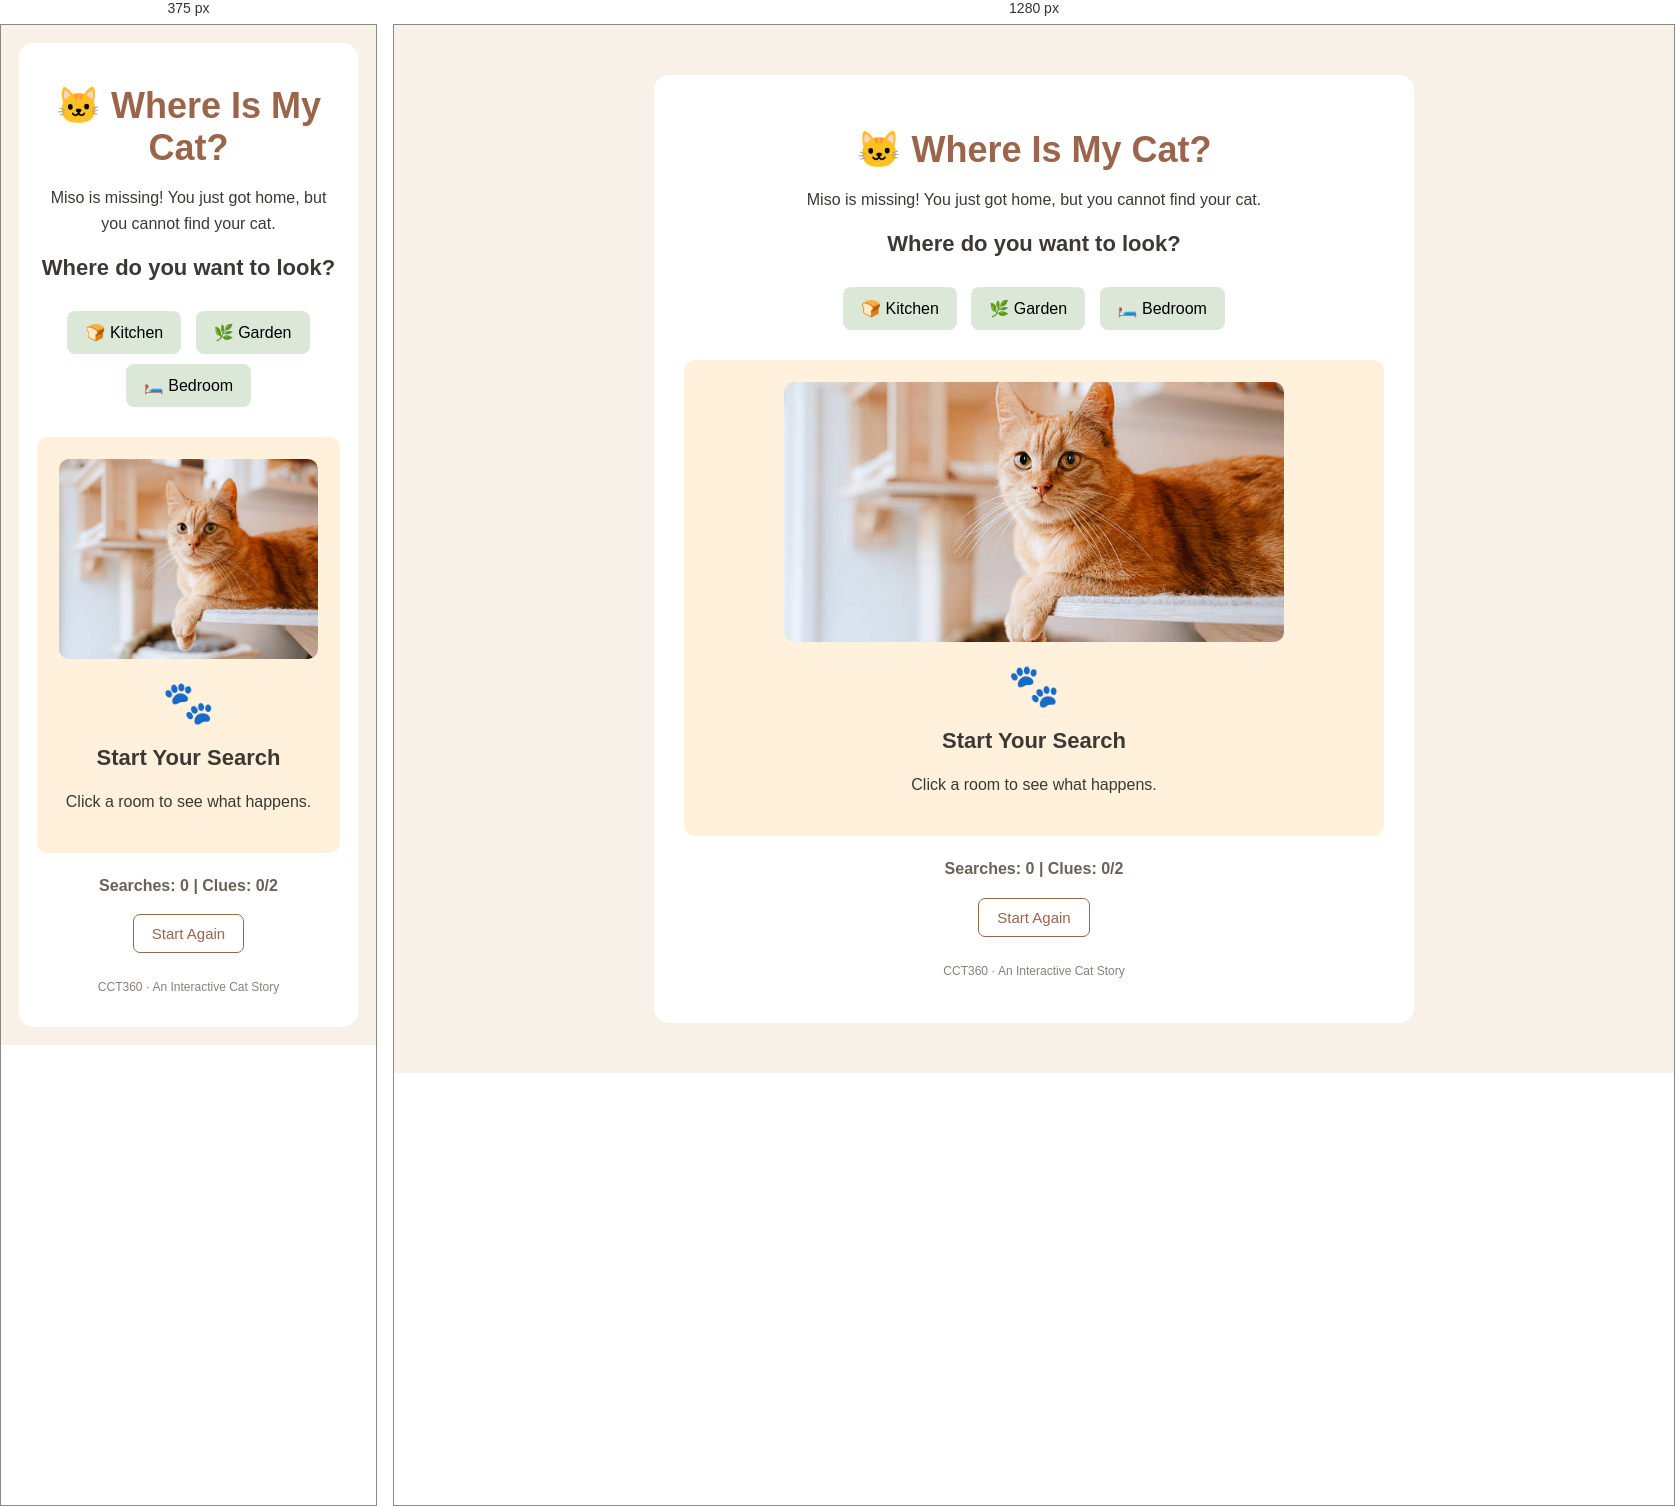
Rendered at 375 px and 1280 px, left to right.

<!-- file: index.html -->
<!DOCTYPE html>
<html lang="en">
<head>
    <meta charset="UTF-8">
    <meta name="viewport" content="width=device-width, initial-scale=1.0">
    <title>Where Is My Cat?</title>
    <link rel="stylesheet" href="style.css">
</head>
<body>
    <main class="container">
        <h1>🐱 Where Is My Cat?</h1>
        <p>Miso is missing! You just got home, but you cannot find your cat.</p>
        <h2>Where do you want to look?</h2>

        <div class="choices">
            <button id="kitchen-btn" onclick="explore('kitchen')">🍞 Kitchen</button>
            <button id="garden-btn" onclick="explore('garden')">🌿 Garden</button>
            <button id="bedroom-btn" onclick="explore('bedroom')">🛏️ Bedroom</button>
        </div>

        <section class="result" aria-live="polite">
            <img id="scene-image" src="images/cover-cat.jpg" alt="Orange cat" class="scene-image">
            <div id="scene-icon" class="scene-icon">🐾</div>
            <h2 id="result-title">Start Your Search</h2>
            <p id="result-text">Click a room to see what happens.</p>
        </section>

        <p class="progress">
            Searches: <span id="search-count">0</span> |
            Clues: <span id="clue-count">0</span>/2
        </p>

        <button class="restart" onclick="restartStory()">Start Again</button>

        <p class="footer">CCT360 · An Interactive Cat Story</p>
    </main>

    <script src="script.js"></script>
</body>
</html>

/* @media block from style.css */
@media (max-width: 700px) {
    .container {
        margin: 18px;
        padding: 18px;
    }

    .scene-image {
        height: 200px;
    }
}